7-way image classification set "dataset-image" from GitHub (littlechicken139/Three-Stage-Cervical-TCT-Smear-Detection-Framework); label vocabulary: epithelial cell, HSIL high-grade squamous intraepithelial lesion, koilocyte, lymphocyte, middle layer cell, neutrophil, tri.

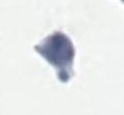
Label: tri

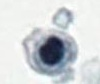
Label: neutrophil

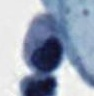
Label: lymphocyte

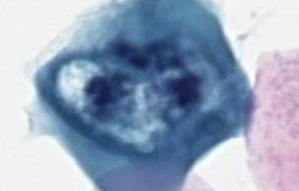
Label: koilocyte

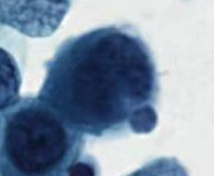
Label: HSIL high-grade squamous intraepithelial lesion

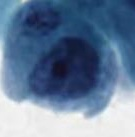
Label: epithelial cell
